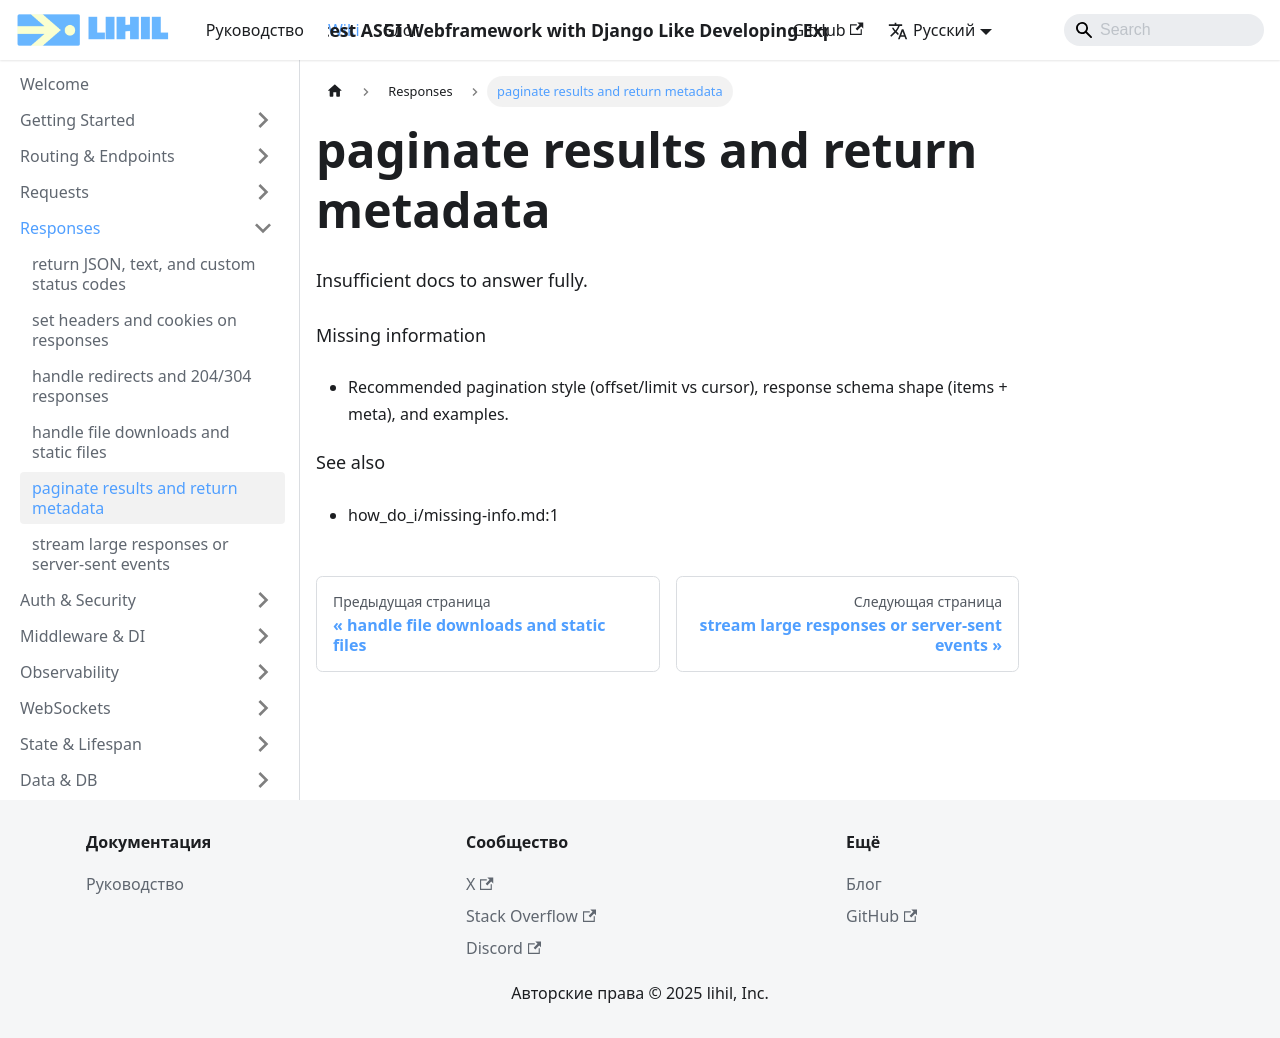

repository: raceychan/raceychan.github.io · page: ru/wiki/how-do-i/paginate-results-and-return-metadata/index.html · generator: docusaurus

---
title: paginate results and return metadata
---

Insufficient docs to answer fully.

Missing information
- Recommended pagination style (offset/limit vs cursor), response schema shape (items + meta), and examples.

See also
- how_do_i/missing-info.md:1
